Run: headless pygame with SDL's dummy video driver; simulated clock (each Clock.tick advances the game by its frame time, no real sleeping); random seed 0; keys injected as events and as key.get_pressed() state; no mouse input.
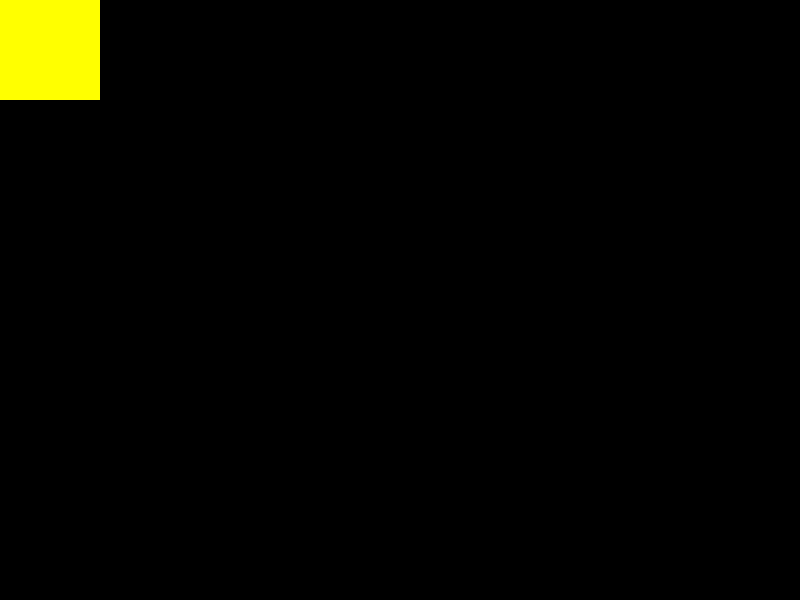
Frame 1 of 4 · flips 1–60 · no input
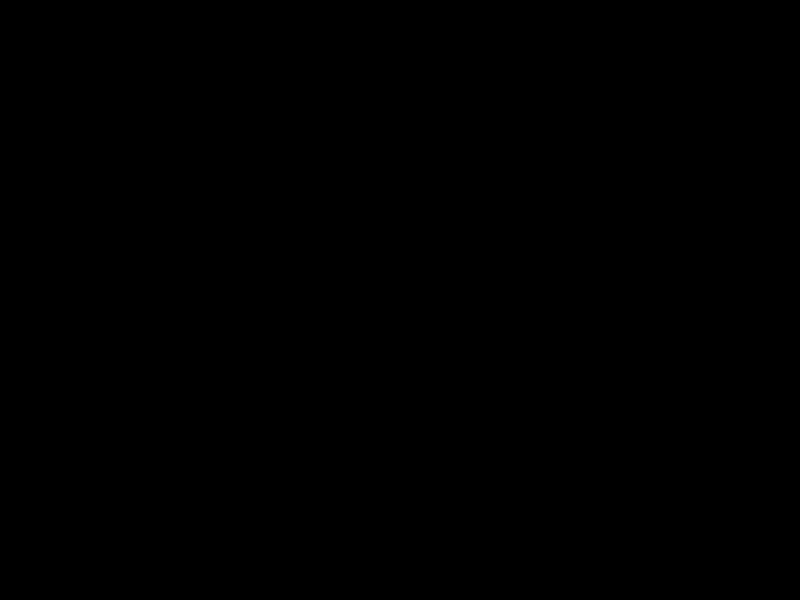
Frame 2 of 4 · flips 61–180 · tapped SPACE, RETURN · held RIGHT (→), D
Frame 3 of 4 · flips 181–300 · held DOWN (↓), S · screen unchanged from frame 2, image omitted
Frame 4 of 4 · flips 301–420 · held LEFT (←), A, UP (↑), W · screen same as frame 1, image omitted

The pygame program that drew these frames:

import sys
import pygame
from pygame.locals import *



class Player(pygame.sprite.Sprite):

    def __init__(self, *args, **kwargs):
        super(self.__class__, self).__init__(*args, **kwargs)

        self.image = pygame.Surface([100, 100])
        self.image.fill((255, 255, 0))
        self.image.set_colorkey((255, 0, 0))
        self.rect = self.image.get_rect()

    @property
    def x(self):
        return self.rect.x

    @x.setter
    def x(self, value):
        self.rect.x = value

    @property
    def y(self):
        return self.rect.y

    @y.setter
    def y(self, value):
        self.rect.y = value

    @property
    def pos(self):
        return self.rect.x, self.rect.y

    @pos.setter
    def pos(self, value):
        self.rect.x, self.rect.y = value

    def rotate(self, angle):
        loc = self.rect.center
        self.image = pygame.transform.rotate(self.image, angle)
        self.rect = self.image.get_rect()
        self.rect.center = loc



pygame.init()
win = pygame.display.set_mode((800, 600))

player = Player()
held_keys = set()
while True:
    dist = 10
    for event in pygame.event.get():
        if event.type == pygame.KEYDOWN:
            held_keys.add(event.key)
        elif event.type == pygame.KEYUP:
            try:
                held_keys.remove(event.key)
            except KeyError:
                pass

    for key in held_keys:
        if key == K_ESCAPE:
            pygame.quit()
            sys.exit()
        elif key == K_LEFT:
            player.x -= dist
        elif key == K_RIGHT:
            player.x += dist
        elif key == K_DOWN:
            player.y += dist
        elif key == K_UP:
            player.y -= dist

    win.fill((0, 0, 0))
    win.blit(player.image, (player.rect.x, player.rect.y))
    pygame.display.flip()
    pygame.time.wait(60)
